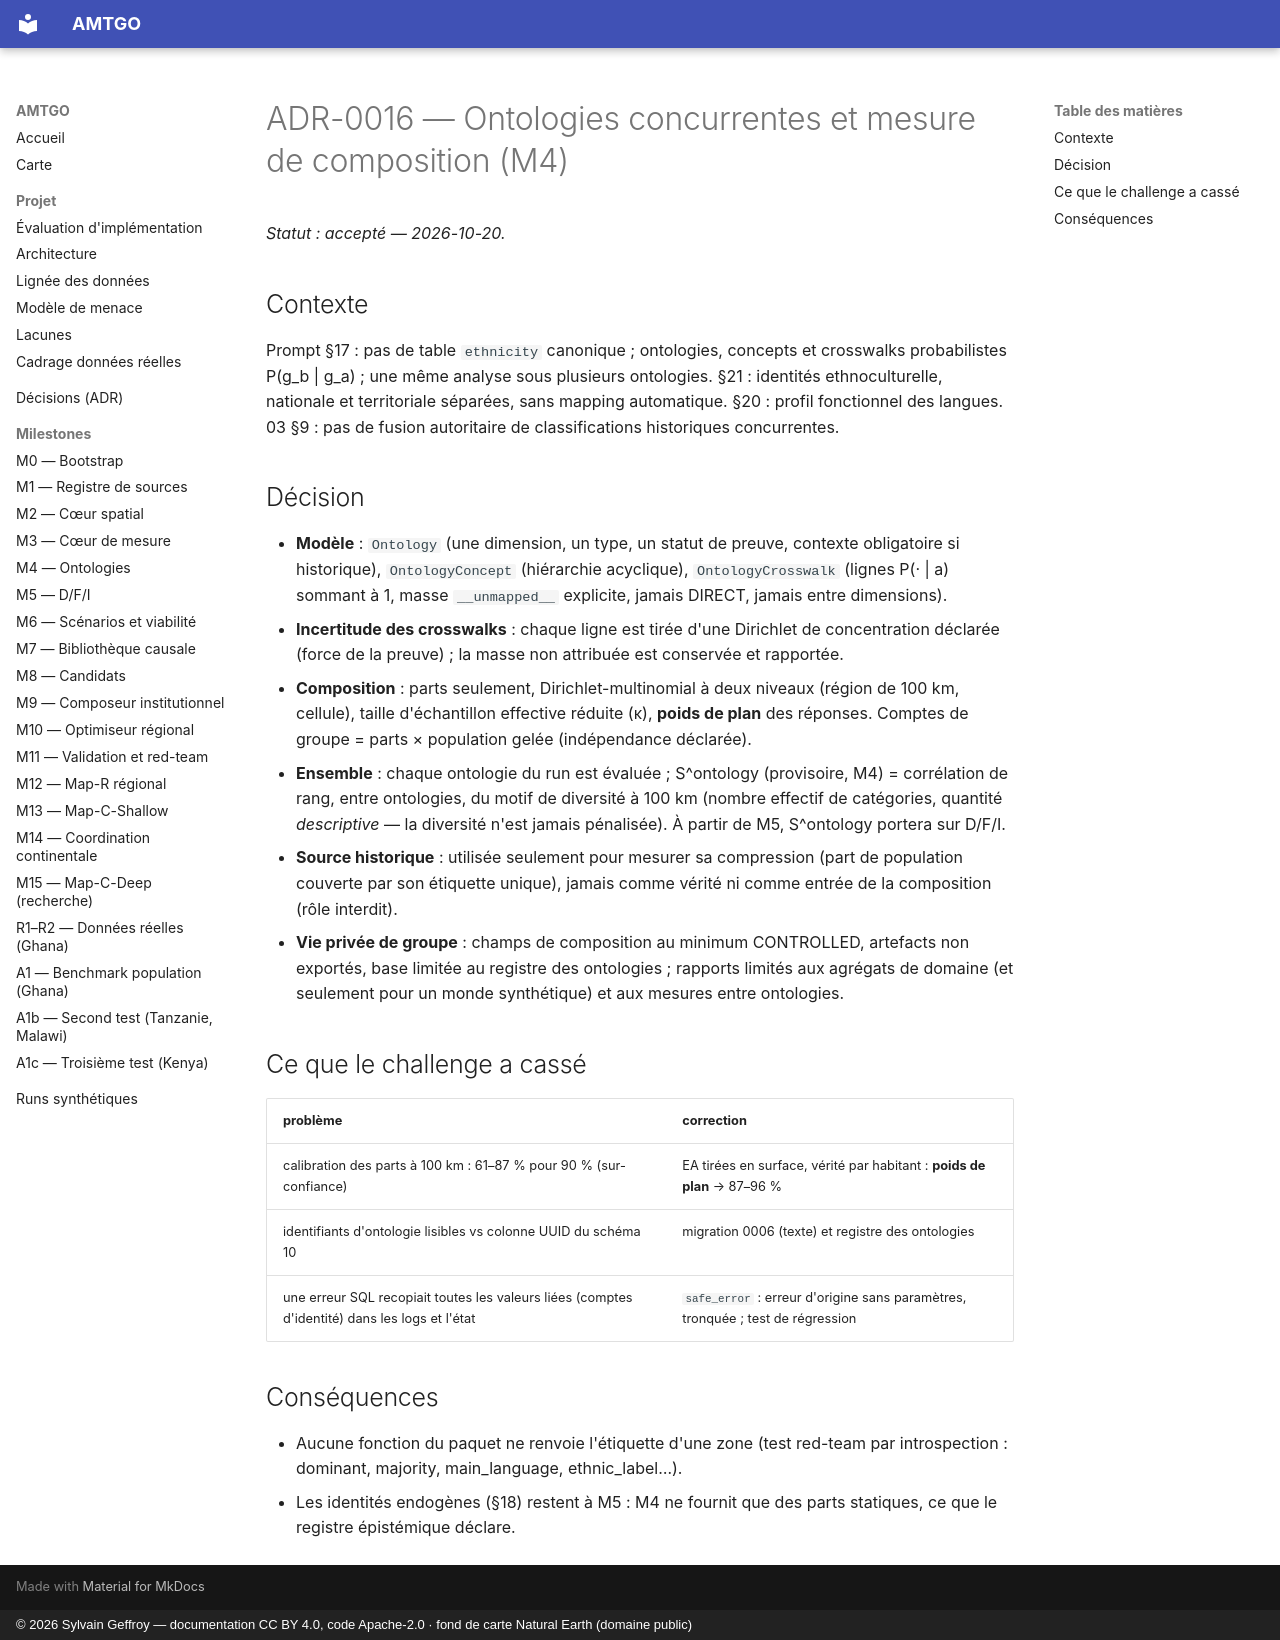

repository: s-geffroy/AMTGO · page: decisions/ADR-0016-ontologies-composition/index.html · generator: mkdocs · copyright: © 2026 Sylvain Geffroy — documentation CC BY 4.0, code Apache-2.0 · fond de carte Natural Earth (domaine public)

# ADR-0016 — Ontologies concurrentes et mesure de composition (M4)

*Statut : accepté — 2026-10-20.*

## Contexte
Prompt §17 : pas de table `ethnicity` canonique ; ontologies, concepts et
crosswalks probabilistes P(g_b | g_a) ; une même analyse sous plusieurs
ontologies. §21 : identités ethnoculturelle, nationale et territoriale
séparées, sans mapping automatique. §20 : profil fonctionnel des langues.
03 §9 : pas de fusion autoritaire de classifications historiques concurrentes.

## Décision
- **Modèle** : `Ontology` (une dimension, un type, un statut de preuve,
  contexte obligatoire si historique), `OntologyConcept` (hiérarchie
  acyclique), `OntologyCrosswalk` (lignes P(· | a) sommant à 1, masse
  `__unmapped__` explicite, jamais DIRECT, jamais entre dimensions).
- **Incertitude des crosswalks** : chaque ligne est tirée d'une Dirichlet de
  concentration déclarée (force de la preuve) ; la masse non attribuée est
  conservée et rapportée.
- **Composition** : parts seulement, Dirichlet-multinomial à deux niveaux
  (région de 100 km, cellule), taille d'échantillon effective réduite (κ),
  **poids de plan** des réponses. Comptes de groupe = parts × population gelée
  (indépendance déclarée).
- **Ensemble** : chaque ontologie du run est évaluée ; S^ontology (provisoire,
  M4) = corrélation de rang, entre ontologies, du motif de diversité à 100 km
  (nombre effectif de catégories, quantité *descriptive* — la diversité n'est
  jamais pénalisée). À partir de M5, S^ontology portera sur D/F/I.
- **Source historique** : utilisée seulement pour mesurer sa compression
  (part de population couverte par son étiquette unique), jamais comme vérité
  ni comme entrée de la composition (rôle interdit).
- **Vie privée de groupe** : champs de composition au minimum CONTROLLED,
  artefacts non exportés, base limitée au registre des ontologies ; rapports
  limités aux agrégats de domaine (et seulement pour un monde synthétique) et
  aux mesures entre ontologies.

## Ce que le challenge a cassé
| problème | correction |
|---|---|
| calibration des parts à 100 km : 61–87 % pour 90 % (sur-confiance) | EA tirées en surface, vérité par habitant : **poids de plan** → 87–96 % |
| identifiants d'ontologie lisibles vs colonne UUID du schéma 10 | migration 0006 (texte) et registre des ontologies |
| une erreur SQL recopiait toutes les valeurs liées (comptes d'identité) dans les logs et l'état | `safe_error` : erreur d'origine sans paramètres, tronquée ; test de régression |

## Conséquences
- Aucune fonction du paquet ne renvoie l'étiquette d'une zone (test red-team
  par introspection : dominant, majority, main_language, ethnic_label…).
- Les identités endogènes (§18) restent à M5 : M4 ne fournit que des parts
  statiques, ce que le registre épistémique déclare.
